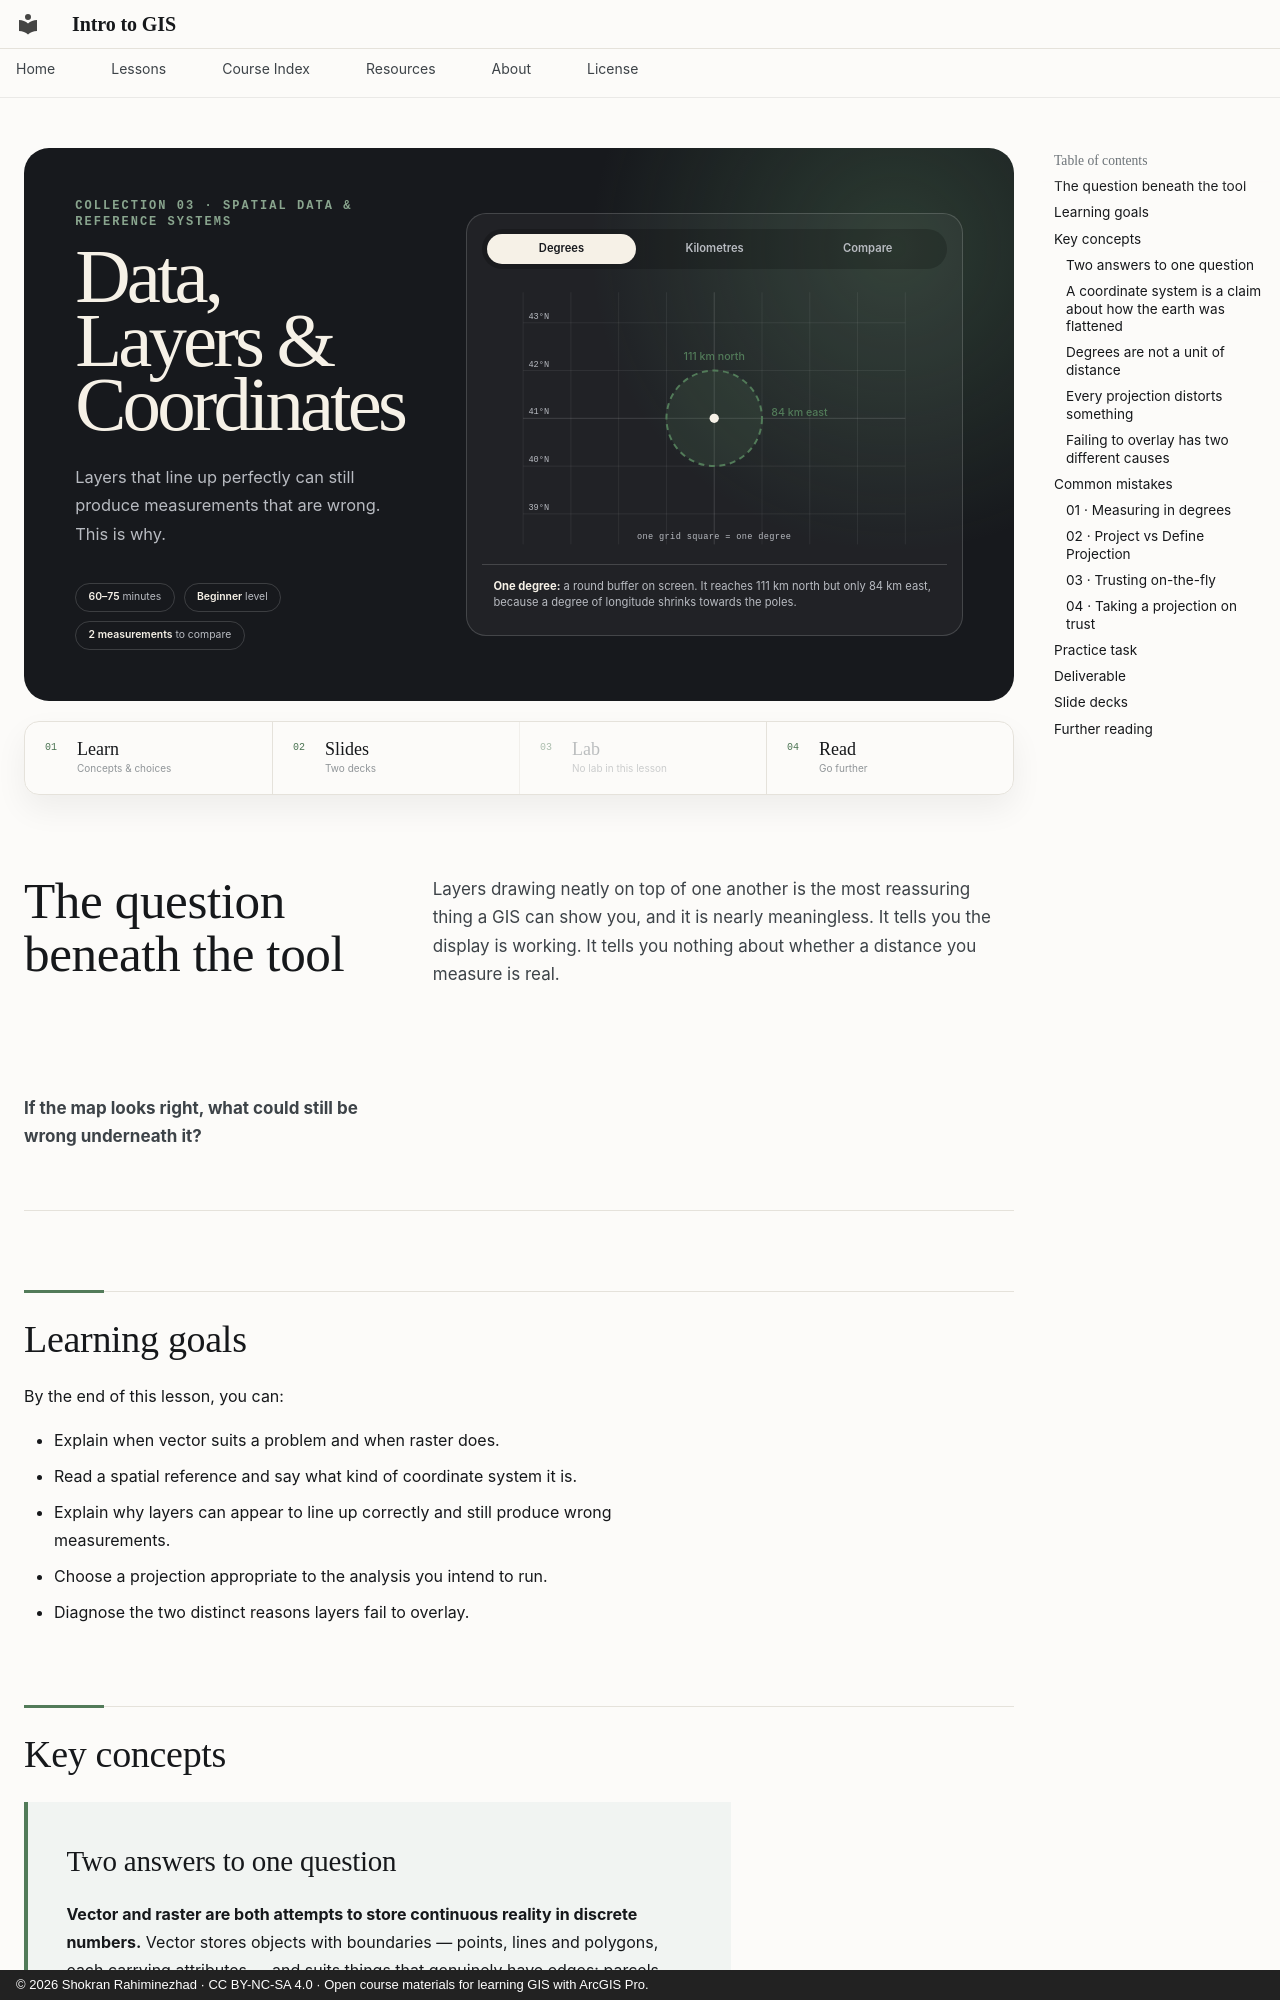

repository: Intro-To-GIS/intro-to-gis.github.io · page: lessons/02-data-layers-coordinate-systems/index.html · generator: mkdocs · copyright: © 2026 Shokran Rahiminezhad · CC BY-NC-SA 4.0 · Open course materials for learning GIS with ArcGIS Pro.

---
title: Data, Layers & Coordinates
---

<section class="lesson-hero lesson-hero--data" style="--hero-title-measure: 11ch; --hero-title-size: clamp(2.2rem, 6vw, 4.3rem)">
  <div class="lesson-hero__copy">
    <p class="lesson-collection">Collection 03 · Spatial Data &amp; Reference Systems</p>
    <h1>Data, Layers &amp; Coordinates</h1>
    <p class="lesson-deck">Layers that line up perfectly can still produce measurements that are wrong. This is why.</p>
    <div class="lesson-meta-strip" aria-label="Lesson details">
      <span><strong>60–75</strong> minutes</span>
      <span><strong>Beginner</strong> level</span>
      <span><strong>2 measurements</strong> to compare</span>
    </div>
  </div>
  <div class="spatial-demo" data-spatial-demo data-mode="degrees">
    <div class="spatial-demo__controls" aria-label="One buffer, measured two ways">
      <button type="button" data-spatial-mode="degrees" aria-pressed="true"
        data-caption="&lt;strong&gt;One degree:&lt;/strong&gt; a round buffer on screen. It reaches 111 km north but only 84 km east, because a degree of longitude shrinks towards the poles.">Degrees</button>
      <button type="button" data-spatial-mode="metres" aria-pressed="false"
        data-caption="&lt;strong&gt;One hundred kilometres:&lt;/strong&gt; the same buffer in a projected system. True on the ground—and no longer a circle on a map drawn in degrees.">Kilometres</button>
      <button type="button" data-spatial-mode="compare" aria-pressed="false"
        data-caption="&lt;strong&gt;The gap:&lt;/strong&gt; both at once. Nothing on screen looks broken, and the east–west reach is out by sixteen percent.">Compare</button>
    </div>
    <svg class="spatial-demo__map crs-demo" viewBox="0 0 700 430" role="img" aria-labelledby="crs-title crs-desc">
      <title id="crs-title">A buffer measured in degrees against the same buffer in kilometres</title>
      <desc id="crs-desc">On a map drawn in degrees at 41 degrees north, a one-degree buffer is a circle that reaches 111 km north and 84 km east. A true 100 km buffer is an ellipse.</desc>

      <g class="crs-grid" aria-hidden="true">
        <path d="M62,20 V400"/><path d="M134,20 V400"/><path d="M206,20 V400"/><path d="M278,20 V400"/>
        <path class="crs-grid__axis" d="M350,20 V400"/>
        <path d="M422,20 V400"/><path d="M494,20 V400"/><path d="M566,20 V400"/><path d="M638,20 V400"/>
        <path d="M62,66 H638"/><path d="M62,138 H638"/>
        <path class="crs-grid__axis" d="M62,210 H638"/>
        <path d="M62,282 H638"/><path d="M62,354 H638"/>
      </g>
      <g class="crs-labels" aria-hidden="true">
        <text x="70" y="60">43°N</text>
        <text x="70" y="132">42°N</text>
        <text x="70" y="204">41°N</text>
        <text x="70" y="276">40°N</text>
        <text x="70" y="348">39°N</text>
        <text class="crs-labels__foot" x="350" y="392">one grid square = one degree</text>
      </g>

      <g class="crs-shape crs-shape--deg" aria-hidden="true">
        <circle cx="350" cy="210" r="72"/>
      </g>
      <g class="crs-shape crs-shape--km" aria-hidden="true">
        <ellipse cx="350" cy="210" rx="86" ry="65"/>
      </g>

      <circle class="crs-city" cx="350" cy="210" r="7"/>
